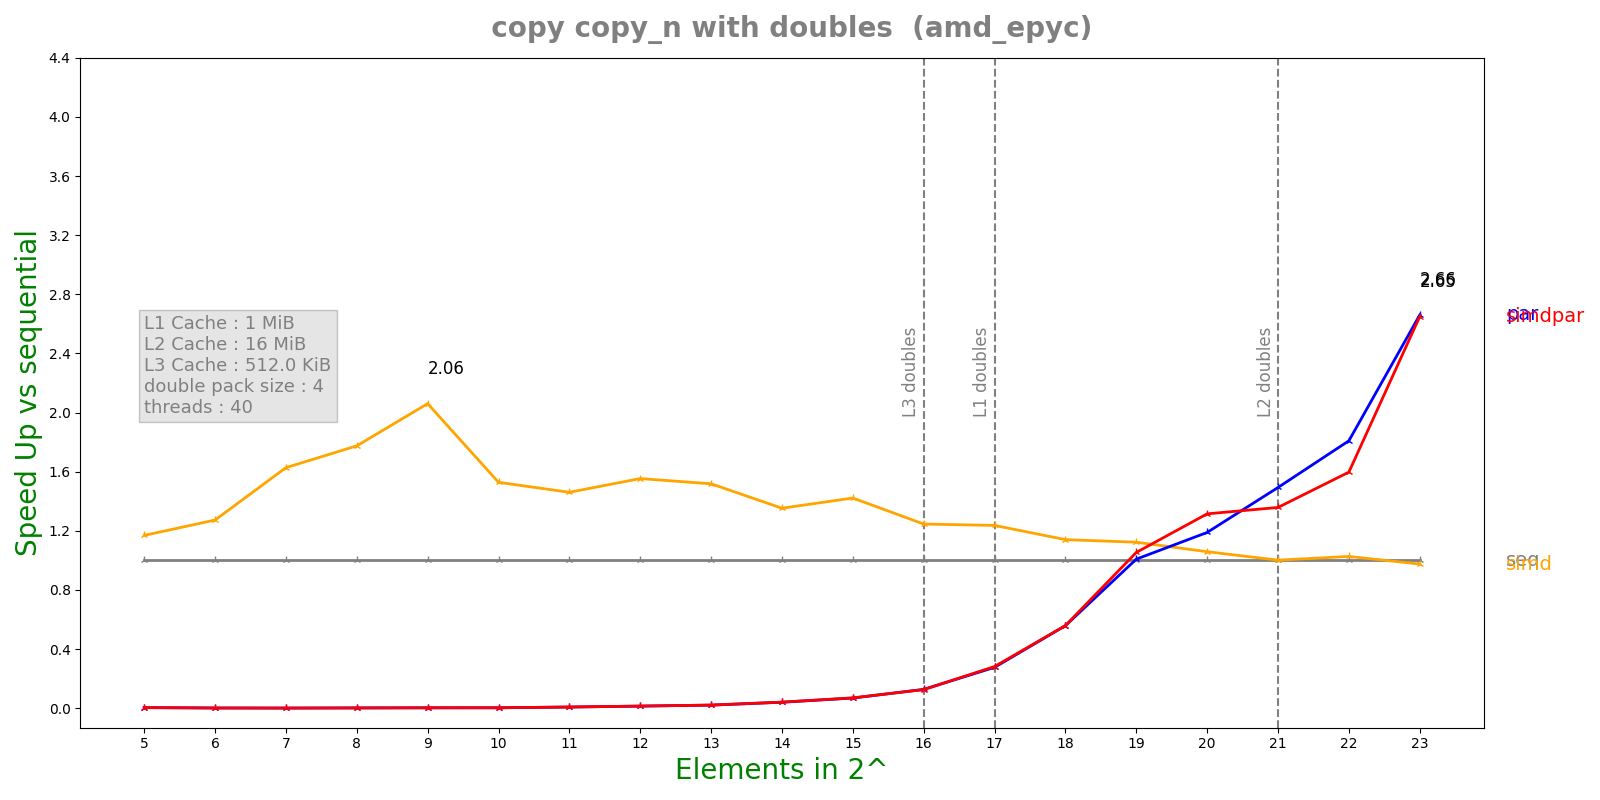

Data behind this chart, as committed beside it:
n, lane, threads, seq, simd, par, simdpar
5, 4, 40, 2.336e-07, 1.998e-07, 5.59596e-05, 5.55872e-05
6, 4, 40, 2.536e-07, 1.992e-07, 0.0001526, 0.000149
7, 4, 40, 4.404e-07, 2.706e-07, 0.0003779, 0.000373
8, 4, 40, 7.888e-07, 4.444e-07, 0.0003766, 0.0003867
9, 4, 40, 1.1396e-06, 5.5302e-07, 0.0003846, 0.0003798
10, 4, 40, 1.21417e-06, 7.944e-07, 0.0003912, 0.0003815
11, 4, 40, 3.09008e-06, 2.1152e-06, 0.0003821, 0.0003737
12, 4, 40, 5.62833e-06, 3.62244e-06, 0.0003905, 0.0003865
13, 4, 40, 8.26925e-06, 5.44608e-06, 0.0003914, 0.000388
14, 4, 40, 1.58917e-05, 1.17442e-05, 0.0003913, 0.000385
15, 4, 40, 2.75485e-05, 1.9371e-05, 0.0003994, 0.0003929
16, 4, 40, 5.12373e-05, 4.11181e-05, 0.0004018, 0.0004065
17, 4, 40, 0.0001133, 9.16045e-05, 0.0004095, 0.0004015
18, 4, 40, 0.0002304, 0.000202, 0.0004124, 0.0004119
19, 4, 40, 0.0004407, 0.0003924, 0.000437, 0.0004182
20, 4, 40, 0.0008486, 0.0008013, 0.0007135, 0.0006453
21, 4, 40, 0.001893, 0.00189, 0.001268, 0.001394
22, 4, 40, 0.003867, 0.003766, 0.002137, 0.002421
23, 4, 40, 0.007336, 0.007521, 0.002758, 0.002769
